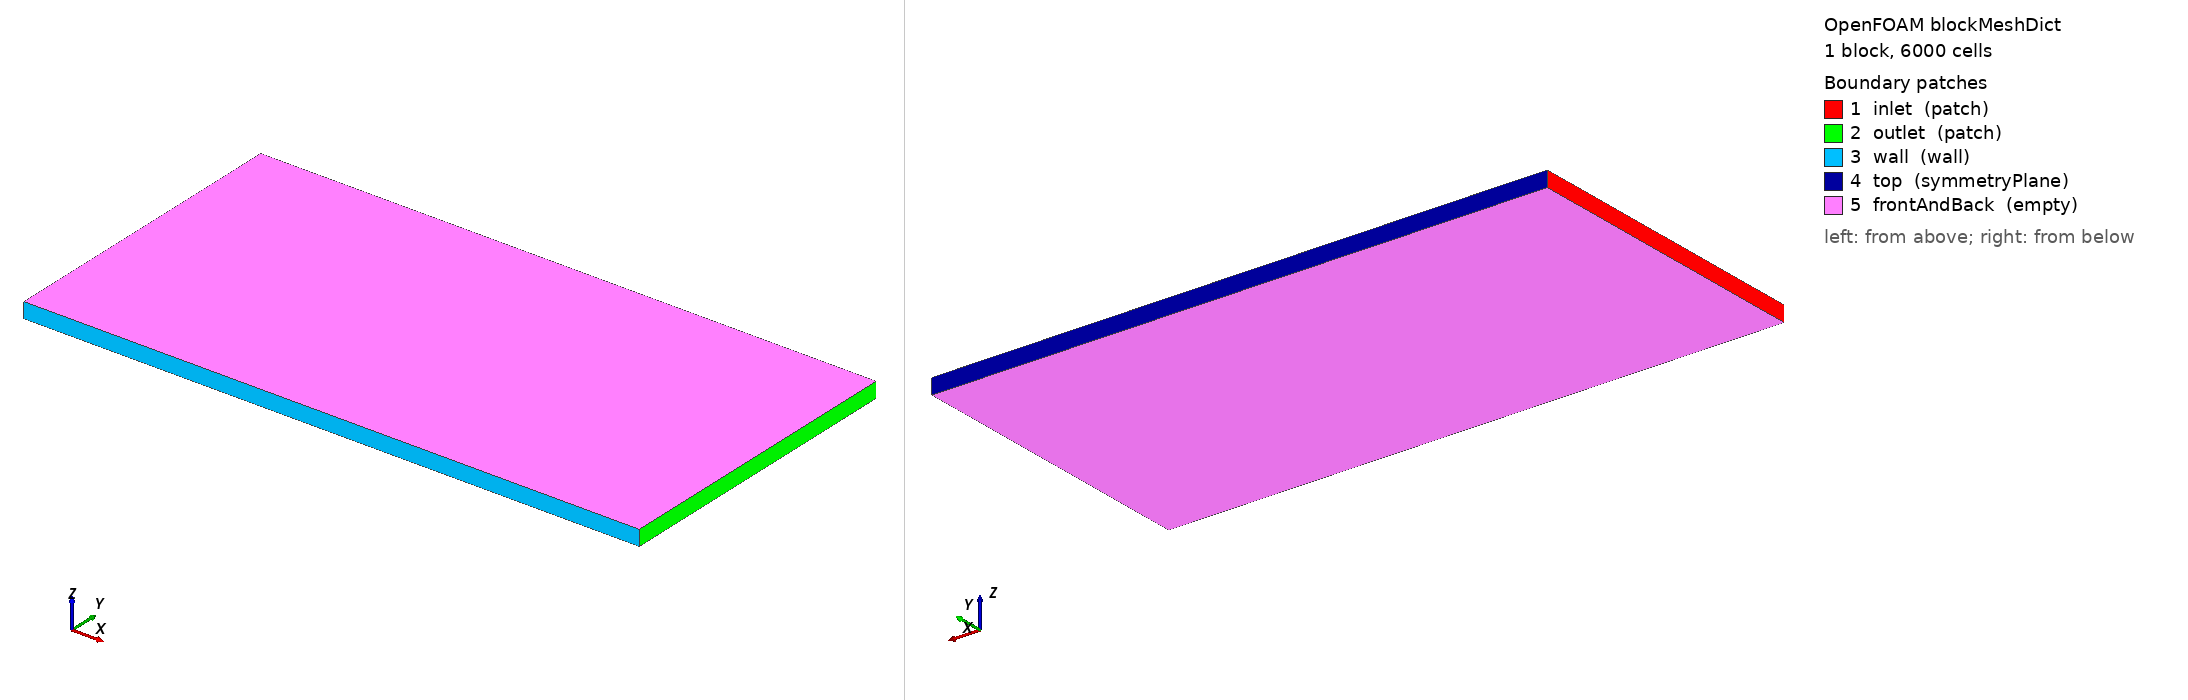

OpenFOAM case: the mesh blockMesh builds from blockMeshDict, 1 block(s), 6000 cells. Boundary patches (legend numbers): 1 inlet (patch), 2 outlet (patch), 3 wall (wall), 4 top (symmetryPlane), 5 frontAndBack (empty). Left view from above one corner, right view from below the opposite corner. Boundary conditions: 5 field file(s) under 0/; 5 of 5 drawn patches have an entry in a shipped field file.

=== system/blockMeshDict ===
/*--------------------------------*- C++ -*----------------------------------*\
| AI-CFD-V2 Phase 1 step 2b scaffold | OpenFOAM 11 | flat_plate_rans_sst    |
| 2.5D box, graded toward bottom wall (target y+ ~ 1 at U=30 m/s)            |
| NOTE: NASA TMR has a leading symmetry section before the plate; this       |
|       scaffold collapses both into one no-slip wall. See CASE_NOTES.md.    |
\*---------------------------------------------------------------------------*/
FoamFile
{
    version     2.0;
    format      ascii;
    class       dictionary;
    object      blockMeshDict;
}
// * * * * * * * * * * * * * * * * * * * * * * * * * * * * * * * * * * * * * //

scale   1;

vertices
(
    (0  0    0     )   // 0
    (2  0    0     )   // 1
    (2  1    0     )   // 2
    (0  1    0     )   // 3
    (0  0    0.05  )   // 4
    (2  0    0.05  )   // 5
    (2  1    0.05  )   // 6
    (0  1    0.05  )   // 7
);

blocks
(
    // Cells: 100 in x (streamwise), 60 in y (wall-normal, graded), 1 in z (2.5D).
    // simpleGrading (1 50 1) → expansion ratio 50 across y so the first cell at
    // the wall is small enough for y+ ~ 1 at the inlet velocity.
    hex (0 1 2 3 4 5 6 7) (100 60 1) simpleGrading (1 50 1)
);

edges
(
);

boundary
(
    inlet
    {
        type patch;
        faces
        (
            (0 4 7 3)
        );
    }
    outlet
    {
        type patch;
        faces
        (
            (1 2 6 5)
        );
    }
    wall
    {
        type wall;
        faces
        (
            (0 1 5 4)
        );
    }
    top
    {
        type symmetryPlane;
        faces
        (
            (3 7 6 2)
        );
    }
    frontAndBack
    {
        type empty;
        faces
        (
            (0 3 2 1)
            (4 5 6 7)
        );
    }
);

mergePatchPairs
(
);

// ************************************************************************* //


=== system/controlDict ===
/*--------------------------------*- C++ -*----------------------------------*\
| =========                 |                                                 |
| \\      /  F ield         | AI-CFD-V2 Phase 1 step 2b scaffold              |
|  \\    /   O peration     | OpenFOAM 11                                     |
|   \\  /    A nd           | Case: flat_plate_rans_sst                       |
|    \\/     M anipulation  | See CASE_NOTES.md for production/placeholder    |
\*---------------------------------------------------------------------------*/
FoamFile
{
    version     2.0;
    format      ascii;
    class       dictionary;
    object      controlDict;
}
// * * * * * * * * * * * * * * * * * * * * * * * * * * * * * * * * * * * * * //

application     simpleFoam;

startFrom       startTime;
startTime       0;

stopAt          endTime;
endTime         500;          // matches manifest.solver_contract.max_iterations

deltaT          1;            // steady — pseudo time-step

writeControl    timeStep;
writeInterval   100;          // keep at least 5 snapshots within 500 iters
purgeWrite      0;

writeFormat     ascii;
writePrecision  6;
writeCompression off;

timeFormat      general;
timePrecision   6;

runTimeModifiable true;

// Function objects: residuals get written every iteration so the
// trust harness has a structured log to parse into residuals.csv.
// yPlus is reported at writeInterval so the post-run audit (Phase 1 step
// 2c gate computation) can compare against `mesh_contract.y_plus_target`.
functions
{
    residuals
    {
        type            residuals;
        libs            ("libutilityFunctionObjects.so");
        fields          (U p k omega);
        writeControl    timeStep;
        writeInterval   1;
    }
    yPlus
    {
        type            yPlus;
        libs            ("libfieldFunctionObjects.so");
        writeControl    timeStep;
        writeInterval   100;
        log             yes;
        patches         (wall);
    }
    // Sub-commit 2d: wallShearStress FO emits per-face wall shear stress at
    // each output write step. Combined with x-coordinate of each face center
    // (extracted via the same FO machinery), this gives the Cf(x)
    // distribution that drives reference_comparison against NASA TMR.
    //
    // Output convention (OpenFOAM 11): vector field `wallShearStress`
    // written to `<time>/wallShearStress` for the patches listed.
    // The post-processing extractor reads this AND the mesh's face-center
    // x-coordinates to assemble `qoi.csv` rows of (x, Cf).
    wallShearStress
    {
        type            wallShearStress;
        libs            ("libfieldFunctionObjects.so");
        writeControl    writeTime;     // emit at every solver write step (every 100 iters)
        log             yes;
        patches         (wall);
    }
}

// ************************************************************************* //


=== 0/U ===
/*--------------------------------*- C++ -*----------------------------------*\
| AI-CFD-V2 Phase 1 step 2b scaffold | OpenFOAM 11 | flat_plate_rans_sst    |
\*---------------------------------------------------------------------------*/
FoamFile
{
    version     2.0;
    format      ascii;
    class       volVectorField;
    object      U;
}
// * * * * * * * * * * * * * * * * * * * * * * * * * * * * * * * * * * * * * //

dimensions      [0 1 -1 0 0 0 0];

internalField   uniform (30 0 0);   // matches manifest inlet velocity 30 m/s

boundaryField
{
    inlet
    {
        type            fixedValue;
        value           uniform (30 0 0);
    }
    outlet
    {
        type            zeroGradient;
    }
    wall
    {
        type            noSlip;
    }
    top
    {
        type            symmetryPlane;
    }
    plate_leading_symmetry
    {
        type            symmetryPlane;
    }
    frontAndBack
    {
        type            empty;
    }
}

// ************************************************************************* //


=== 0/k ===
/*--------------------------------*- C++ -*----------------------------------*\
| AI-CFD-V2 Phase 1 step 2b scaffold | OpenFOAM 11 | flat_plate_rans_sst    |
| k = 1.5 * (I*U)^2 = 1.5 * (0.01 * 30)^2 = 0.135                            |
|   per manifest.bc_contract.inlet.k.intensity = 0.01                        |
\*---------------------------------------------------------------------------*/
FoamFile
{
    version     2.0;
    format      ascii;
    class       volScalarField;
    object      k;
}
// * * * * * * * * * * * * * * * * * * * * * * * * * * * * * * * * * * * * * //

dimensions      [0 2 -2 0 0 0 0];

internalField   uniform 0.135;

boundaryField
{
    inlet
    {
        type            turbulentIntensityKineticEnergyInlet;
        intensity       0.01;          // matches manifest
        value           uniform 0.135;
    }
    outlet
    {
        type            zeroGradient;
    }
    wall
    {
        // matches manifest.bc_contract.wall.k.type = kqRWallFunction
        type            kqRWallFunction;
        value           uniform 1e-12;
    }
    top
    {
        type            symmetryPlane;
    }
    frontAndBack
    {
        type            empty;
    }
}

// ************************************************************************* //


=== 0/nut ===
/*--------------------------------*- C++ -*----------------------------------*\
| AI-CFD-V2 Phase 1 step 2b scaffold | OpenFOAM 11 | flat_plate_rans_sst    |
| nut: turbulent kinematic viscosity. Populated by the turbulence model at  |
|      runtime; initial field is 0 + wall-function BC at the wall.          |
\*---------------------------------------------------------------------------*/
FoamFile
{
    version     2.0;
    format      ascii;
    class       volScalarField;
    object      nut;
}
// * * * * * * * * * * * * * * * * * * * * * * * * * * * * * * * * * * * * * //

dimensions      [0 2 -1 0 0 0 0];

internalField   uniform 0;

boundaryField
{
    inlet
    {
        type            calculated;
        value           uniform 0;
    }
    outlet
    {
        type            calculated;
        value           uniform 0;
    }
    wall
    {
        // High-Re wall-modeled function. Manifest declares
        // wall_function_policy: low_re_resolved — flagged in CASE_NOTES.md
        // as a Phase 1/Phase 2 reconciliation item.
        type            nutkWallFunction;
        value           uniform 0;
    }
    top
    {
        type            symmetryPlane;
    }
    frontAndBack
    {
        type            empty;
    }
}

// ************************************************************************* //


=== 0/omega ===
/*--------------------------------*- C++ -*----------------------------------*\
| AI-CFD-V2 Phase 1 | OpenFOAM 11 | flat_plate_rans_sst                       |
| NASA TMR SST freestream (cycle-3g): omega = 125 * U / L = 125*30/1 = 3750   |
|   gives mu_t/mu = k/(omega*nu) = 2.025e-4/(3750*6e-6) = 0.009 (NASA).       |
|   replaces prior omega=67 (mixingLength 0.01, mu_t/mu~336). See DEC-209.    |
\*---------------------------------------------------------------------------*/
FoamFile
{
    version     2.0;
    format      ascii;
    class       volScalarField;
    object      omega;
}
// * * * * * * * * * * * * * * * * * * * * * * * * * * * * * * * * * * * * * //

dimensions      [0 0 -1 0 0 0 0];

internalField   uniform 3750;

boundaryField
{
    inlet
    {
        // NASA TMR SST freestream omega (matches manifest fixedValue 3750)
        type            fixedValue;
        value           uniform 3750;
    }
    outlet
    {
        type            zeroGradient;
    }
    wall
    {
        // matches manifest.bc_contract.wall.omega.type = omegaWallFunction
        type            omegaWallFunction;
        value           uniform 3750;
    }
    top
    {
        type            symmetryPlane;
    }
    plate_leading_symmetry
    {
        type            symmetryPlane;
    }
    frontAndBack
    {
        type            empty;
    }
}

// ************************************************************************* //


=== 0/p ===
/*--------------------------------*- C++ -*----------------------------------*\
| AI-CFD-V2 Phase 1 step 2b scaffold | OpenFOAM 11 | flat_plate_rans_sst    |
\*---------------------------------------------------------------------------*/
FoamFile
{
    version     2.0;
    format      ascii;
    class       volScalarField;
    object      p;
}
// * * * * * * * * * * * * * * * * * * * * * * * * * * * * * * * * * * * * * //

// Kinematic pressure (p/rho) — incompressible solver convention.
dimensions      [0 2 -2 0 0 0 0];

internalField   uniform 0;

boundaryField
{
    inlet
    {
        type            zeroGradient;
    }
    outlet
    {
        type            fixedValue;
        value           uniform 0;     // matches manifest outlet p_Pa = 0
    }
    wall
    {
        type            zeroGradient;
    }
    top
    {
        type            symmetryPlane;
    }
    frontAndBack
    {
        type            empty;
    }
}

// ************************************************************************* //
